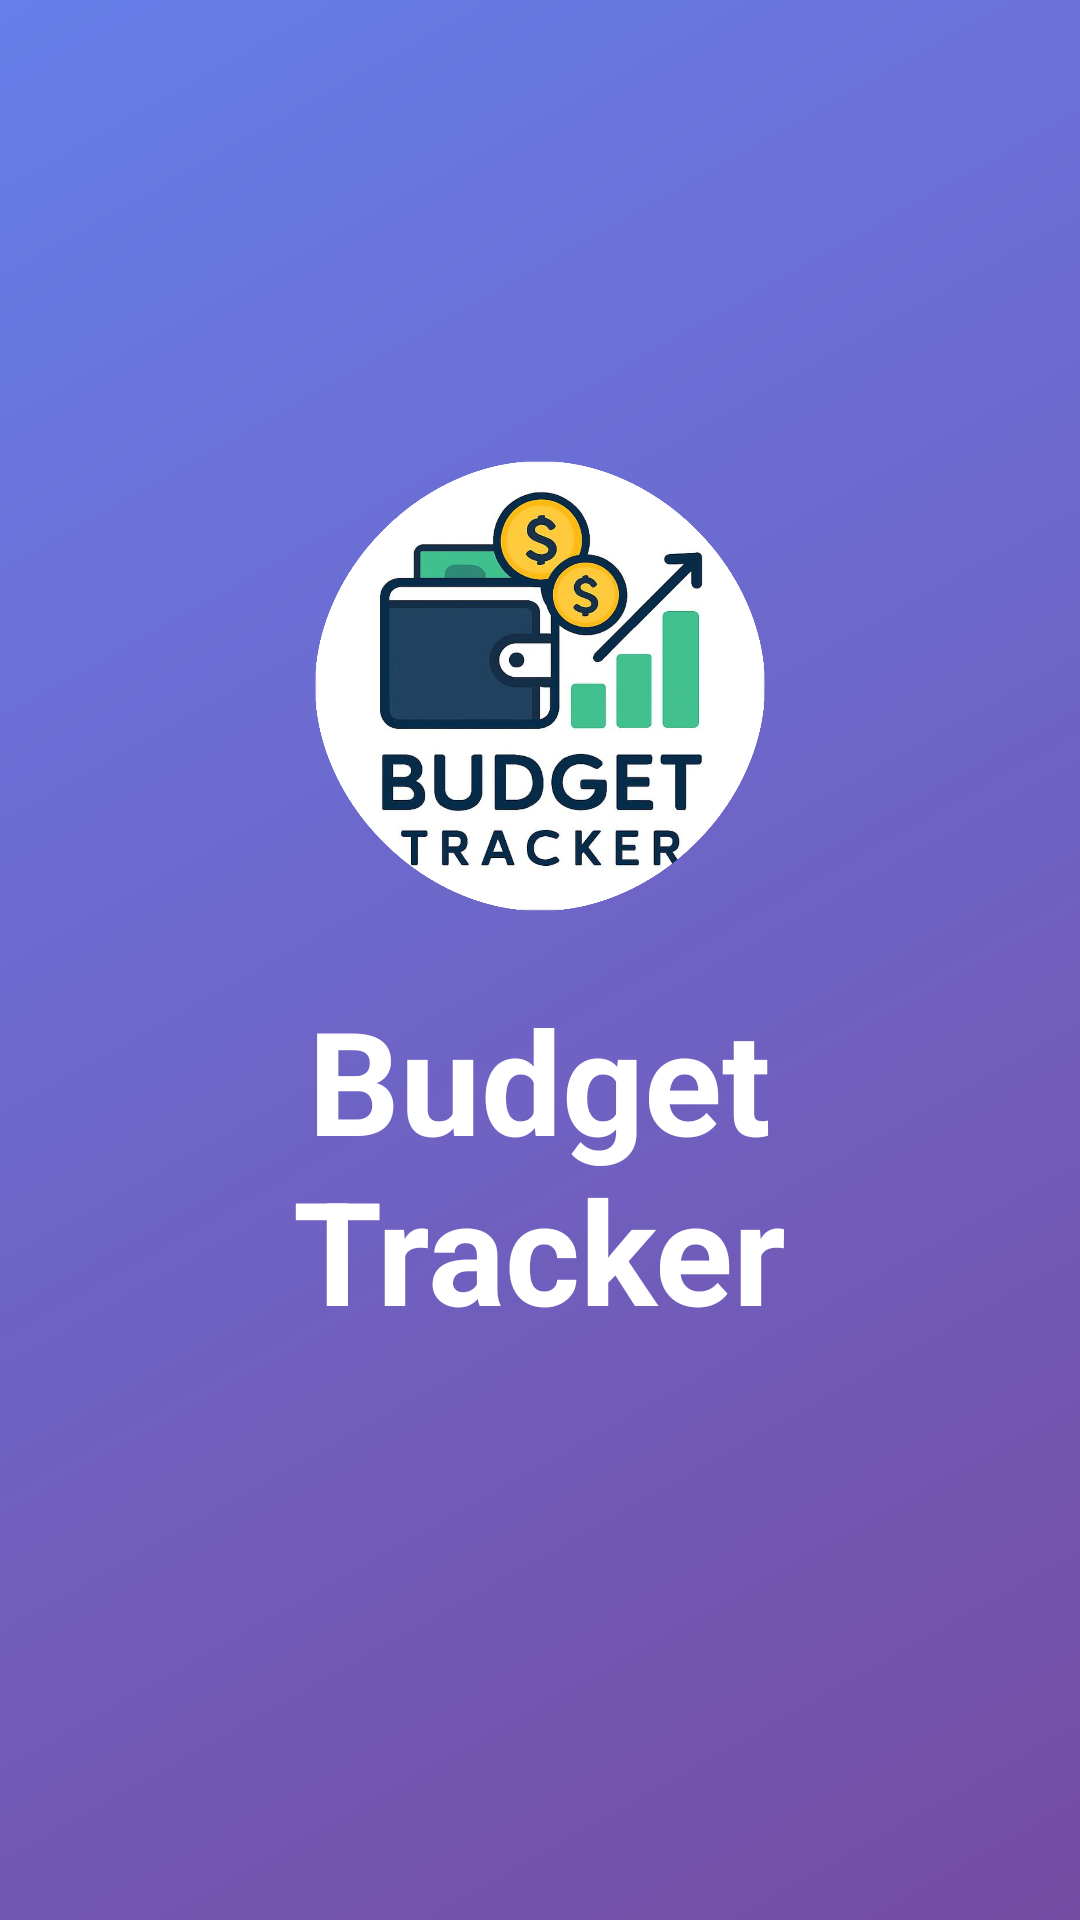

Layout XML and referenced resources for this Android screen:
<!-- AndroidManifest.xml: application theme Theme.CoinCompass -->
<!-- res/layout/activity_main.xml -->
<?xml version="1.0" encoding="utf-8"?>
<RelativeLayout xmlns:android="http://schemas.android.com/apk/res/android"
    xmlns:app="http://schemas.android.com/apk/res-auto"
    android:layout_width="match_parent"
    android:layout_height="match_parent"
    android:background="@android:color/white">

    
    <View
        android:id="@+id/backgroundView"
        android:layout_width="match_parent"
        android:layout_height="match_parent"
        android:background="@drawable/gradient_background" />

    
    <LinearLayout
        android:layout_width="match_parent"
        android:layout_height="wrap_content"
        android:layout_centerInParent="true"
        android:gravity="center"
        android:orientation="vertical"
        android:padding="32dp">

        
        <ImageView
            android:id="@+id/ivLogo"
            android:layout_width="150dp"
            android:layout_height="150dp"
            android:layout_marginBottom="24dp"
            android:contentDescription="App Logo"
            android:src="@drawable/app_logo"
            android:scaleType="fitCenter" />

        
        <TextView
            android:id="@+id/tvBudget"
            android:layout_width="wrap_content"
            android:layout_height="wrap_content"
            android:text="Budget"
            android:textColor="@android:color/white"
            android:textSize="48sp"
            android:textStyle="bold" />

        
        <TextView
            android:id="@+id/tvTracker"
            android:layout_width="wrap_content"
            android:layout_height="wrap_content"
            android:layout_marginTop="-8dp"
            android:text="Tracker"
            android:textColor="@android:color/white"
            android:textSize="48sp"
            android:textStyle="bold" />

        
        <TextView
            android:id="@+id/tvTagline"
            android:layout_width="wrap_content"
            android:layout_height="wrap_content"
            android:layout_marginTop="16dp"
            android:alpha="0"
            android:text="Manage your expenses wisely"
            android:textColor="@android:color/white"
            android:textSize="16sp" />

    </LinearLayout>

    
    <Button
        android:id="@+id/btnContinue"
        android:layout_width="match_parent"
        android:layout_height="wrap_content"
        android:layout_alignParentBottom="true"
        android:layout_marginHorizontal="48dp"
        android:layout_marginBottom="64dp"
        android:alpha="0"
        android:backgroundTint="@android:color/white"
        android:minHeight="56dp"
        android:text="Continue"
        android:textAllCaps="false"
        android:textColor="#667eea"
        android:textSize="18sp" />

</RelativeLayout>
<!-- resources referenced by this layout -->
<resources>
  <!-- drawable app_logo: png bitmap (drawable, 545934 bytes) -->
  <!-- drawable gradient_background (drawable) -->
  <?xml version="1.0" encoding="utf-8"?>
  <shape xmlns:android="http://schemas.android.com/apk/res/android"
      android:shape="rectangle">
      <gradient
          android:angle="135"
          android:endColor="#667eea"
          android:startColor="#764ba2"
          android:type="linear" />
  </shape>
  <style name="Theme.CoinCompass" parent="Theme.MaterialComponents.DayNight.DarkActionBar">
          
          <item name="colorPrimary">@color/purple_500</item>
          <item name="colorPrimaryVariant">@color/purple_700</item>
          <item name="colorOnPrimary">@color/white</item>
          
          <item name="colorSecondary">@color/teal_200</item>
          <item name="colorSecondaryVariant">@color/teal_700</item>
          <item name="colorOnSecondary">@color/black</item>
          
          <item name="android:statusBarColor">?attr/colorPrimaryVariant</item>
          
      </style>
  <!-- not gathered from this repository: default colours our renderer supplied (Android Studio template values) -->
  <color name="purple_500">#FF6200EE</color>
  <color name="purple_700">#FF3700B3</color>
  <color name="teal_200">#FF03DAC5</color>
  <color name="teal_700">#FF018786</color>
  <color name="black">#FF000000</color>
  <color name="white">#FFFFFFFF</color>
</resources>
